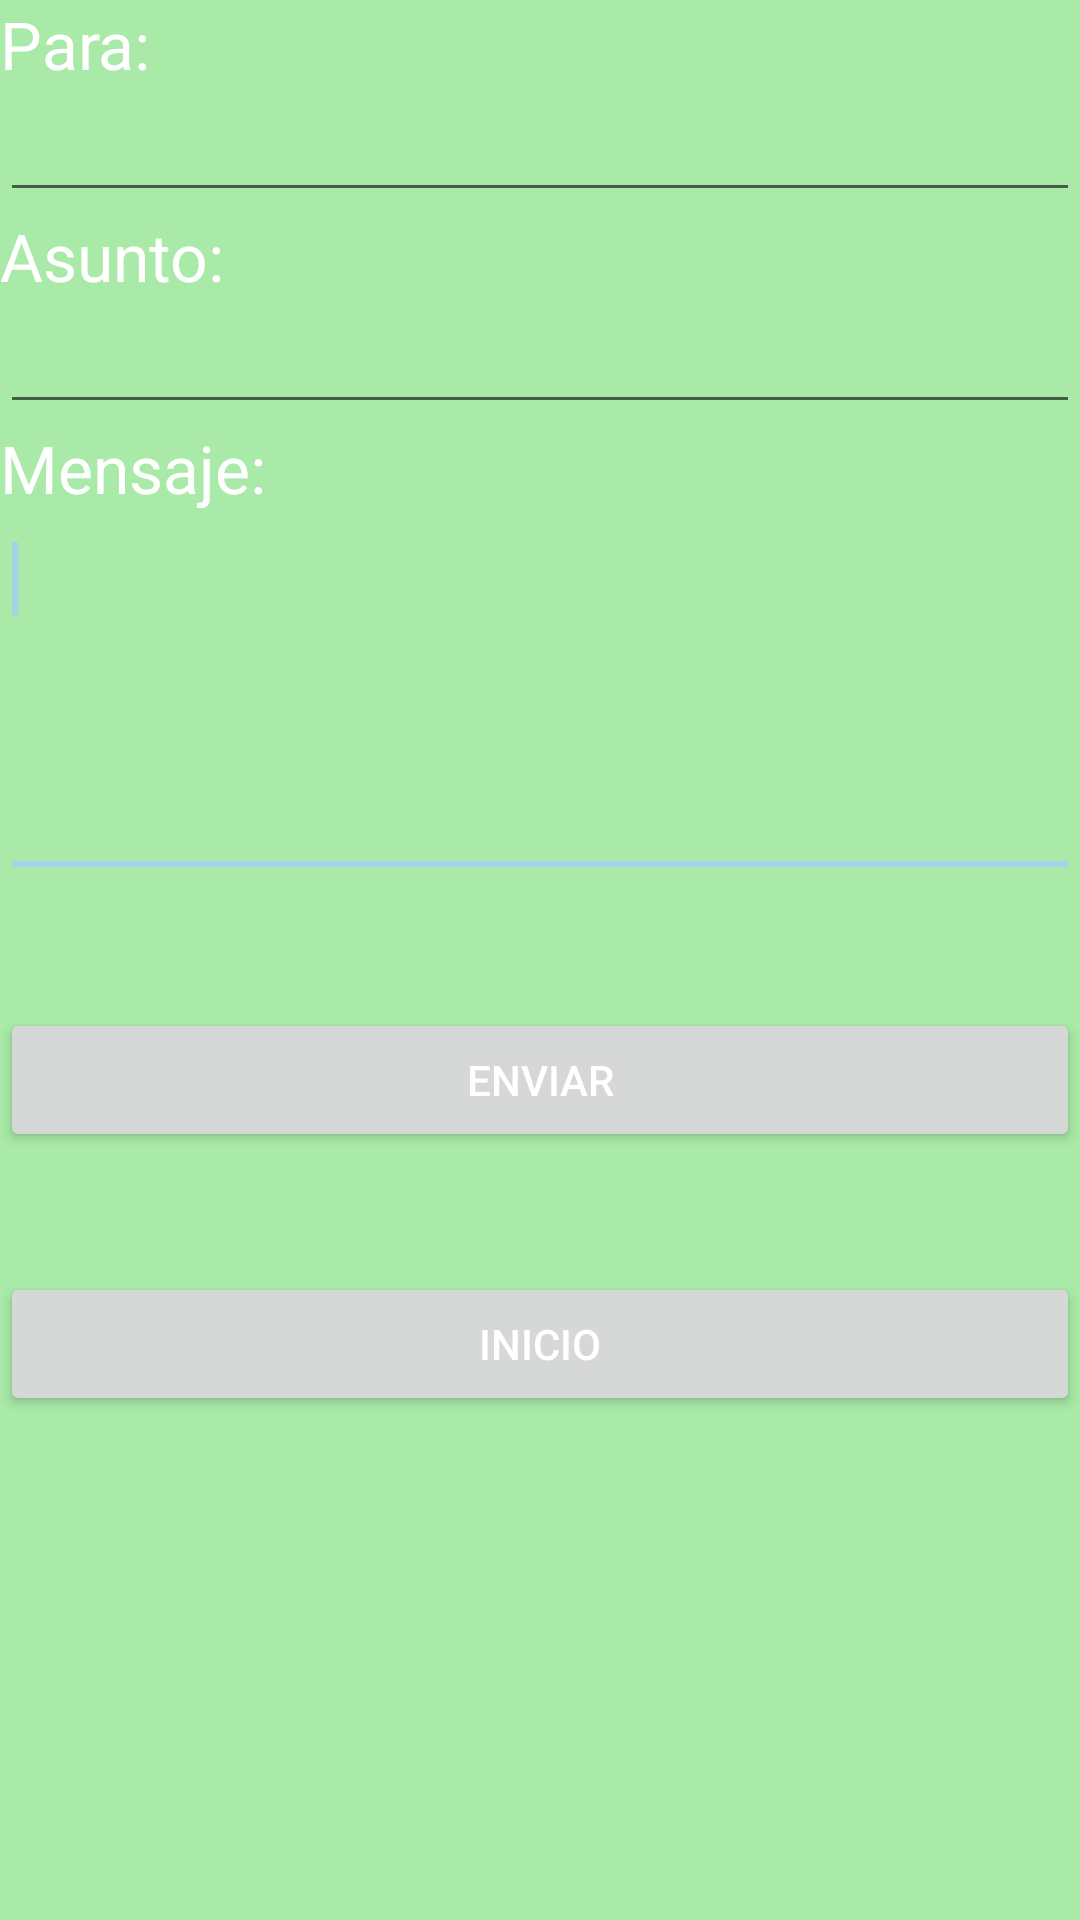

Here is an Android app screen rendered from its layout file. Give the layout XML and the strings, colors and styles it references.
<!-- AndroidManifest.xml: application theme AppTheme -->
<!-- res/layout/correo_layout.xml -->
<?xml version="1.0" encoding="utf-8"?>
<LinearLayout xmlns:android="http://schemas.android.com/apk/res/android"
    android:id="@+id/linearLayout1"
    android:layout_width="fill_parent"
    android:layout_height="fill_parent"
    android:orientation="vertical"
    android:background="@color/colorBackground">

    <TextView
        android:id="@+id/textViewPhoneNo"
        android:layout_width="wrap_content"
        android:layout_height="wrap_content"
        android:text="Para:"
        android:textColor="@color/cardview_light_background"
        android:textAppearance="?android:attr/textAppearanceLarge" />

    <EditText
        android:id="@+id/edt_para"
        android:layout_width="fill_parent"
        android:layout_height="wrap_content"
        android:inputType="textEmailAddress" >

        <requestFocus />
    </EditText>

    <TextView
        android:textColor="@color/cardview_light_background"
        android:id="@+id/textViewSubject"
        android:layout_width="wrap_content"
        android:layout_height="wrap_content"
        android:text="Asunto:"
        android:textAppearance="?android:attr/textAppearanceLarge" />

    <EditText
        android:id="@+id/edt_tema"
        android:layout_width="fill_parent"
        android:layout_height="wrap_content">
        <requestFocus />
        </EditText >



    <TextView
        android:textColor="@color/cardview_light_background"
        android:id="@+id/textViewMessage"
        android:layout_width="wrap_content"
        android:layout_height="wrap_content"
        android:text="Mensaje:"
        android:textAppearance="?android:attr/textAppearanceLarge" />

    <EditText
        android:id="@+id/edt_mensaje"
        android:layout_width="fill_parent"
        android:layout_height="wrap_content"
        android:gravity="top"
        android:inputType="textMultiLine"
        android:lines="5">
    <requestFocus />
    </EditText>

    <Button
        android:layout_marginTop="40dp"
        android:id="@+id/btn_enviar"
        android:layout_width="fill_parent"
        android:layout_height="wrap_content"
        android:text="Enviar"
        android:textColor="@color/cardview_light_background"

        />

    <Button
        android:layout_marginTop="40dp"
        android:id="@+id/btn_principal"
        android:layout_width="match_parent"
        android:layout_height="wrap_content"
        android:text="Inicio"
        android:textColor="@color/cardview_light_background"

        android:layout_gravity="center_horizontal"
        android:onClick="irPrincipa"
        />


</LinearLayout>
<!-- resources referenced by this layout -->
<resources>
  <color name="colorBackground">#a9eaa8</color>
  <style name="AppTheme" parent="Theme.AppCompat.Light.DarkActionBar">
          
          <item name="colorPrimary">@color/colorPrimary</item>
          <item name="colorPrimaryDark">@color/colorPrimaryDark</item>
          <item name="colorAccent">#a3d3ec</item>
      </style>
  <color name="colorPrimary">#3F51B5</color>
  <color name="colorPrimaryDark">#303F9F</color>
</resources>
